pico-8 play session: hold → + tap 🅾

[t = 1 s] hold → ~1s, tap 🅾 ~2×
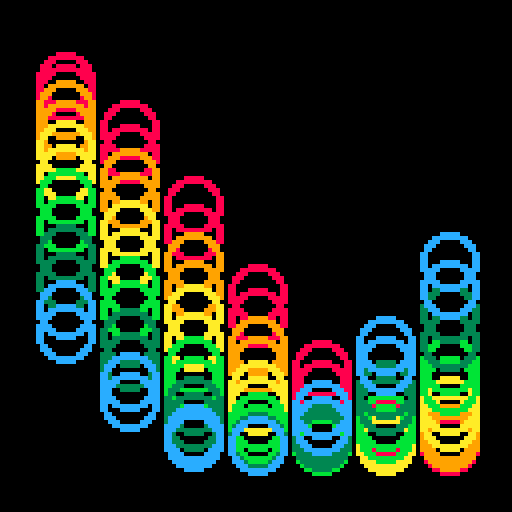
[t = 6 s] hold → ~6s, tap 🅾 ~10×
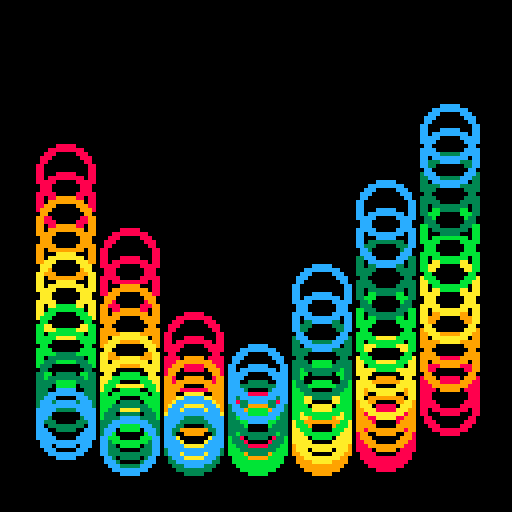
[t = 8 s] hold → ~8s, tap 🅾 ~14×
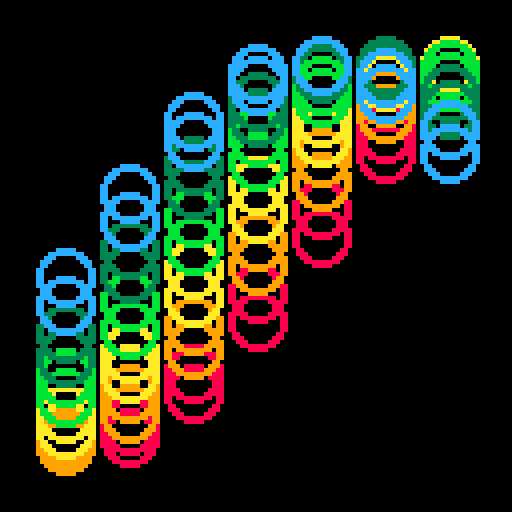

pico-8 cartridge
version 30
__lua__
-- [redacted]
-- demake of bees&bombs tweet
-- https://tinyurl.com/c6cc443r

function _init()
	hori_count = 7
	vert_count = 12
	colors = {8,9,10,11,3,12}
	t=0
end

function _draw()
	cls()
	for x=1,hori_count,1 do
		for y=1,vert_count+1,1 do
			y_pos = 16+96*(sin(t+y/44+x/14)+1)/2
			a_circ(x*16,y_pos,colors[y\2])
		end
	end
	t+=0.005
end

function a_circ(x,y,c)
	-- draws a circle sized 6,7
	-- fills in pixels between
	circ(x,y,7,c)
 circ(x,y,6,c)
 
 -- top left
 pset(x-4,y-5,c)
 pset(x-5,y-4,c)
 
 -- top right
 pset(x+4,y-5,c)
 pset(x+5,y-4,c)
 
 -- bottom left
 pset(x+5,y+4,c)
 pset(x+4,y+5,c)
 
 -- bottom left
 pset(x-5,y+4,c)
 pset(x-4,y+5,c)
end
__gfx__
00000000000000000000000000000000000000000000000000000000000000000000000000000000000000000000000000000000000000000000000000000000
00000000000000000000000000000000000000000000000000000000000000000000000000000000000000000000000000000000000000000000000000000000
00700700000000000000000000000000000000000000000000000000000000000000000000000000000000000000000000000000000000000000000000000000
00077000000000000000000000000000000000000000000000000000000000000000000000000000000000000000000000000000000000000000000000000000
00077000000000000000000000000000000000000000000000000000000000000000000000000000000000000000000000000000000000000000000000000000
00700700000000000000000000000000000000000000000000000000000000000000000000000000000000000000000000000000000000000000000000000000
